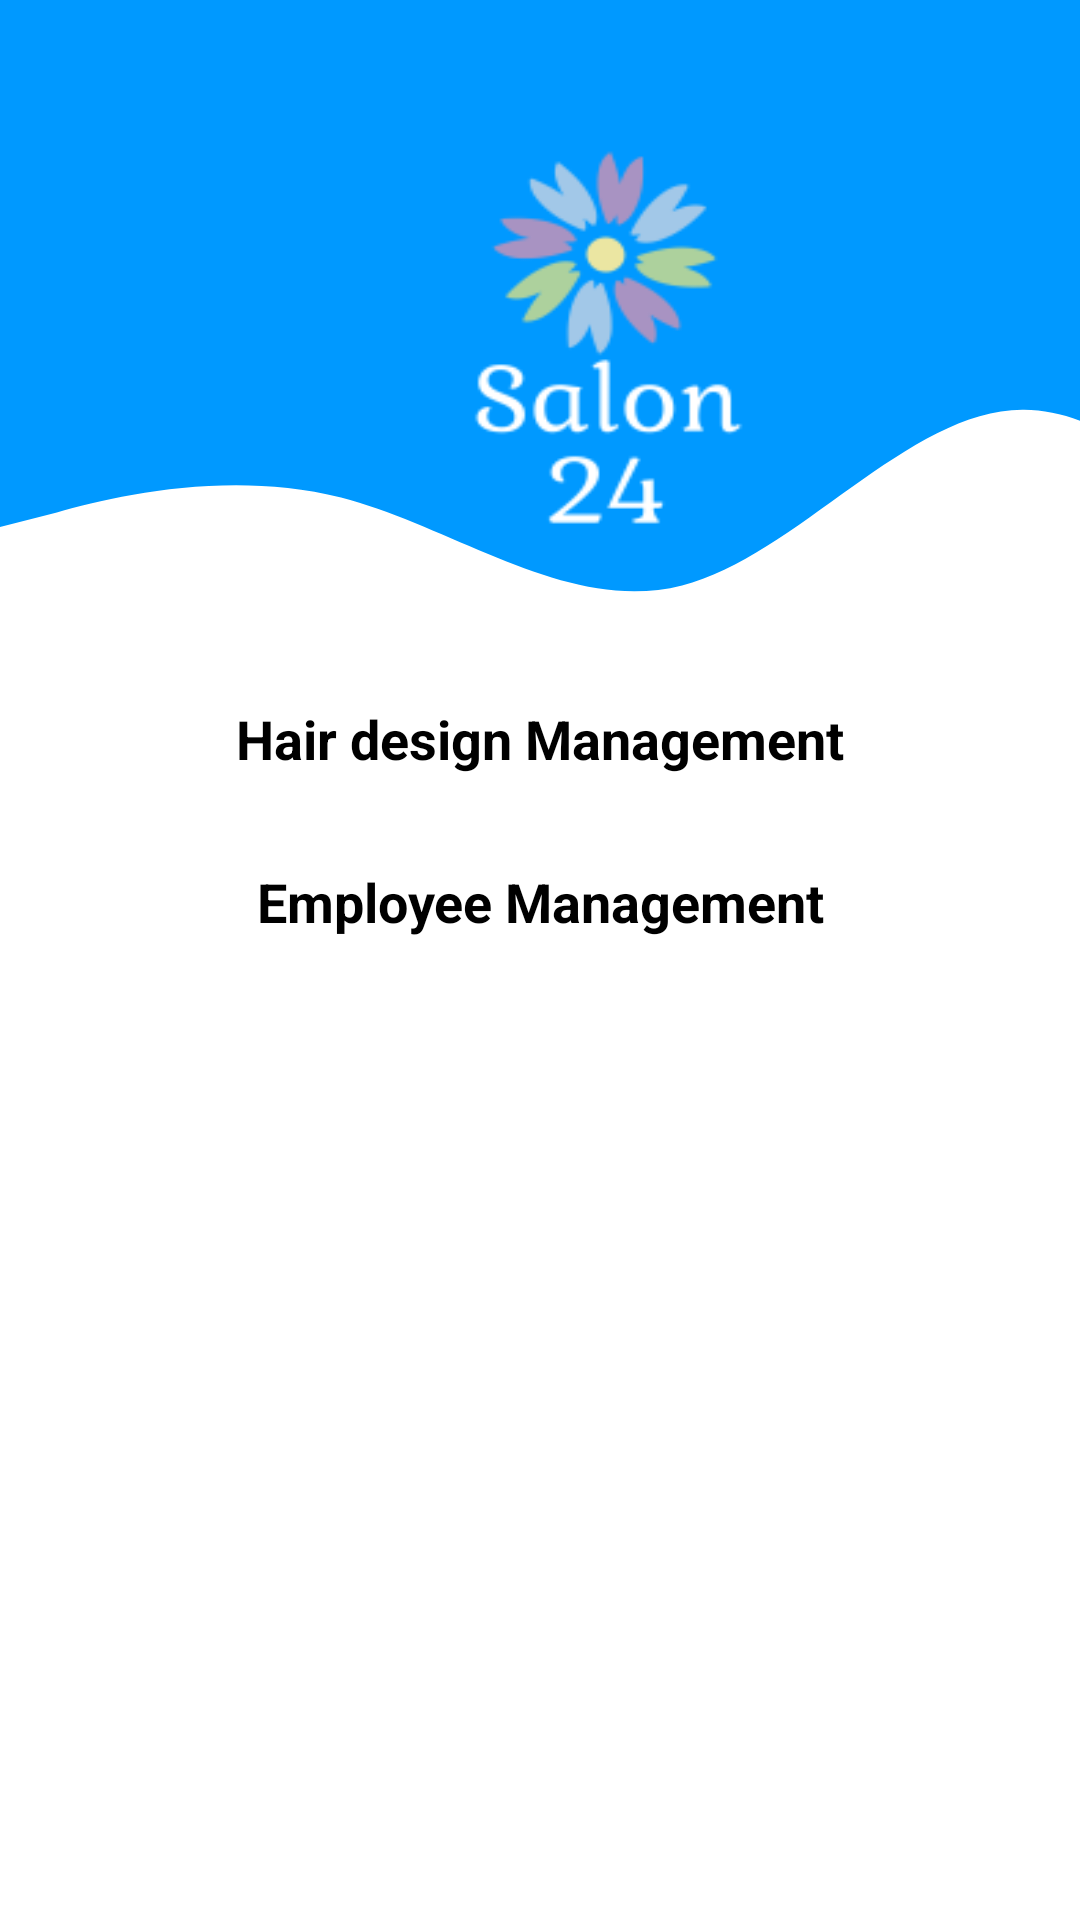

Android layout source for this screen:
<!-- AndroidManifest.xml: application theme Theme.SaloonManagment -->
<!-- res/layout/activity_admin_home.xml -->
<?xml version="1.0" encoding="utf-8"?>
<LinearLayout xmlns:android="http://schemas.android.com/apk/res/android"
    xmlns:app="http://schemas.android.com/apk/res-auto"
    xmlns:tools="http://schemas.android.com/tools"
    android:layout_width="match_parent"
    android:layout_height="match_parent"

    android:orientation="vertical"
    tools:context=".AdminHome">

    

    <LinearLayout
        android:layout_width="match_parent"
        android:layout_height="204dp"
        android:background="@drawable/ic_home_wave_2">

        <View
            android:id="@+id/add_hairdes_txt"
            android:layout_width="183dp"
            android:layout_height="165dp"
            android:layout_marginLeft="110dp"
            android:layout_marginTop="30dp"
            android:background="@drawable/salonlgwh" />


    </LinearLayout>

    <LinearLayout
        android:layout_width="match_parent"
        android:layout_height="wrap_content"
        android:orientation="horizontal">

        
        
        
        
        

        
        
        
        
        
        
        

        
        
        
        
        
        
        
        
        
        

        <LinearLayout
            android:layout_width="match_parent"
            android:layout_height="match_parent"
            android:layout_weight="1"
            android:orientation="vertical">

            <ImageView
                android:id="@+id/delivery"
                android:layout_width="wrap_content"
                android:layout_height="wrap_content"
                android:layout_gravity="center"
                android:layout_margin="15dp"
                app:srcCompat="@drawable/hairdresser" />

            <TextView
                android:id="@+id/textView2"
                android:layout_width="match_parent"
                android:layout_height="wrap_content"
                android:gravity="center"
                android:text="Hair design Management"
                android:textColor="#000000"
                android:textSize="18sp"
                android:textStyle="bold" />
        </LinearLayout>
    </LinearLayout>
    
    <LinearLayout
        android:layout_width="match_parent"
        android:layout_height="wrap_content"
        android:orientation="horizontal">

        <LinearLayout
            android:layout_width="match_parent"
            android:layout_height="match_parent"
            android:layout_weight="1"
            android:orientation="vertical">

            <ImageView
                android:id="@+id/docotr"
                android:layout_width="wrap_content"
                android:layout_height="wrap_content"
                android:layout_gravity="center"
                android:layout_margin="15dp"
                app:srcCompat="@drawable/barber" />

            <TextView
                android:id="@+id/textView"
                android:layout_width="match_parent"
                android:layout_height="wrap_content"
                android:gravity="center"
                android:text="Employee Management"
                android:textColor="#000000"
                android:textSize="18sp"
                android:textStyle="bold" />
        </LinearLayout>

        
        
        
        
        

        
        
        
        
        
        
        

        
        
        
        
        
        
        
        
        
        
    </LinearLayout>
</LinearLayout>
<!-- resources referenced by this layout -->
<resources>
  <!-- drawable ic_home_wave_2 (drawable) -->
  <vector android:autoMirrored="true" android:height="220dp"
      android:viewportHeight="223" android:viewportWidth="1140"
      android:width="1440dp" xmlns:android="http://schemas.android.com/apk/res/android">
      <path android:fillColor="#0099ff" android:pathData="M0,192L60,186.7C120,181 240,171 360,181.3C480,192 600,224 720,213.3C840,203 960,149 1080,149.3C1200,149 1320,203 1380,229.3L1440,256L1440,0L1380,0C1320,0 1200,0 1080,0C960,0 840,0 720,0C600,0 480,0 360,0C240,0 120,0 60,0L0,0Z"/>
  </vector>
  <!-- drawable salonlgwh: png bitmap (drawable, 8090 bytes) -->
  <style name="Theme.SaloonManagment" parent="Theme.MaterialComponents.Light.NoActionBar">
          
          <item name="colorPrimary">@color/purple_500</item>
          <item name="colorPrimaryVariant">@color/purple_700</item>
          <item name="colorOnPrimary">@color/white</item>
          
          <item name="colorSecondary">@color/teal_200</item>
          <item name="colorSecondaryVariant">@color/teal_700</item>
          <item name="colorOnSecondary">@color/black</item>
          
          <item name="android:statusBarColor" tools:targetApi="l">?attr/colorPrimaryVariant</item>
          
      </style>
  <!-- not gathered from this repository: default colours our renderer supplied (Android Studio template values) -->
  <color name="purple_500">#FF6200EE</color>
  <color name="purple_700">#FF3700B3</color>
  <color name="teal_200">#FF03DAC5</color>
  <color name="teal_700">#FF018786</color>
  <color name="black">#FF000000</color>
  <color name="white">#FFFFFFFF</color>
</resources>
